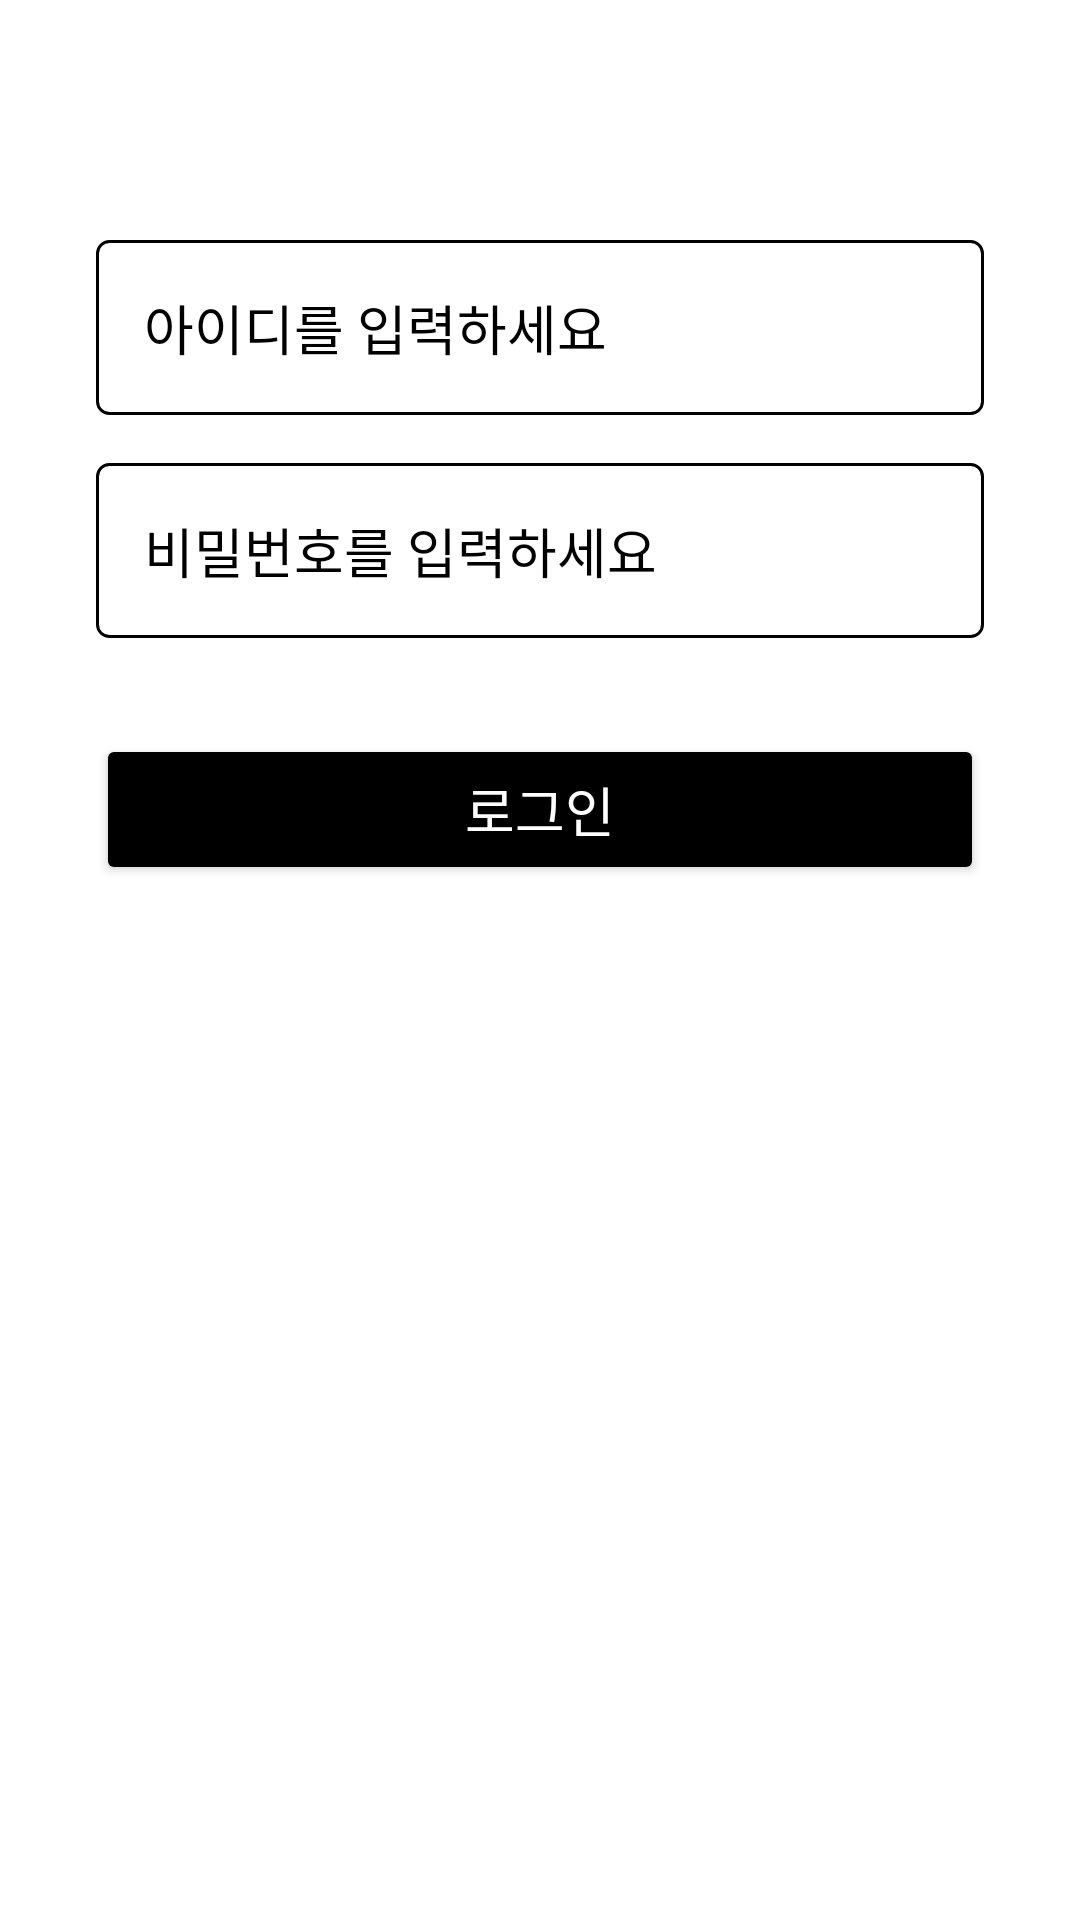

Reconstruct the res/layout file that produces this screen, plus the resources it refers to.
<!-- AndroidManifest.xml: application theme Theme.TestSpringRestApp -->
<!-- res/layout/activity_login.xml -->
<?xml version="1.0" encoding="utf-8"?>
<androidx.constraintlayout.widget.ConstraintLayout xmlns:android="http://schemas.android.com/apk/res/android"
    xmlns:app="http://schemas.android.com/apk/res-auto"
    xmlns:tools="http://schemas.android.com/tools"
    android:layout_width="match_parent"
    android:layout_height="match_parent"
    android:background="@color/white"
    tools:context="com.busanit501.androidstudioproject3.lhj.LoginActivity">

    <EditText
        android:id="@+id/username"
        android:layout_width="0dp"
        android:layout_height="wrap_content"
        android:hint="아이디를 입력하세요"
        android:textColorHint="@color/black"
        android:textColor="@color/black"
        android:inputType="text"
        android:background="@drawable/edittext_background"
        android:padding="16dp"
        app:layout_constraintTop_toTopOf="parent"
        app:layout_constraintStart_toStartOf="parent"
        app:layout_constraintEnd_toEndOf="parent"
        android:layout_marginTop="80dp"
        android:layout_marginStart="32dp"
        android:layout_marginEnd="32dp"/>

    <EditText
        android:id="@+id/password"
        android:layout_width="0dp"
        android:layout_height="wrap_content"
        android:hint="비밀번호를 입력하세요"
        android:textColorHint="@color/black"
        android:textColor="@color/black"
        android:inputType="textPassword"
        android:background="@drawable/edittext_background"
        android:padding="16dp"
        app:layout_constraintTop_toBottomOf="@id/username"
        app:layout_constraintStart_toStartOf="parent"
        app:layout_constraintEnd_toEndOf="parent"
        android:layout_marginTop="16dp"
        android:layout_marginStart="32dp"
        android:layout_marginEnd="32dp"/>

    <Button
        android:id="@+id/loginButton"
        android:layout_width="0dp"
        android:layout_height="wrap_content"
        android:text="로그인"
        android:backgroundTint="@color/black"
        android:textColor="@color/white"
        android:textSize="18sp"
        android:padding="12dp"
        app:layout_constraintTop_toBottomOf="@id/password"
        app:layout_constraintStart_toStartOf="parent"
        android:layout_marginTop="32dp"
        android:layout_marginStart="32dp"
        android:layout_marginEnd="32dp"
        app:layout_constraintEnd_toEndOf="parent"/>

</androidx.constraintlayout.widget.ConstraintLayout>
<!-- resources referenced by this layout -->
<resources>
  <color name="black">#000000</color>
  <color name="white">#FFFFFF</color>
  <!-- drawable edittext_background (drawable) -->
  <shape xmlns:android="http://schemas.android.com/apk/res/android">
      <solid android:color="@color/white" />
      <stroke android:width="1dp" android:color="@color/black" />
      <corners android:radius="4dp" />
  </shape>
  <style name="Theme.TestSpringRestApp" parent="Base.Theme.TestSpringRestApp" />
  <style name="Base.Theme.TestSpringRestApp" parent="Theme.Material3.DayNight.NoActionBar">
  
      </style>
</resources>
